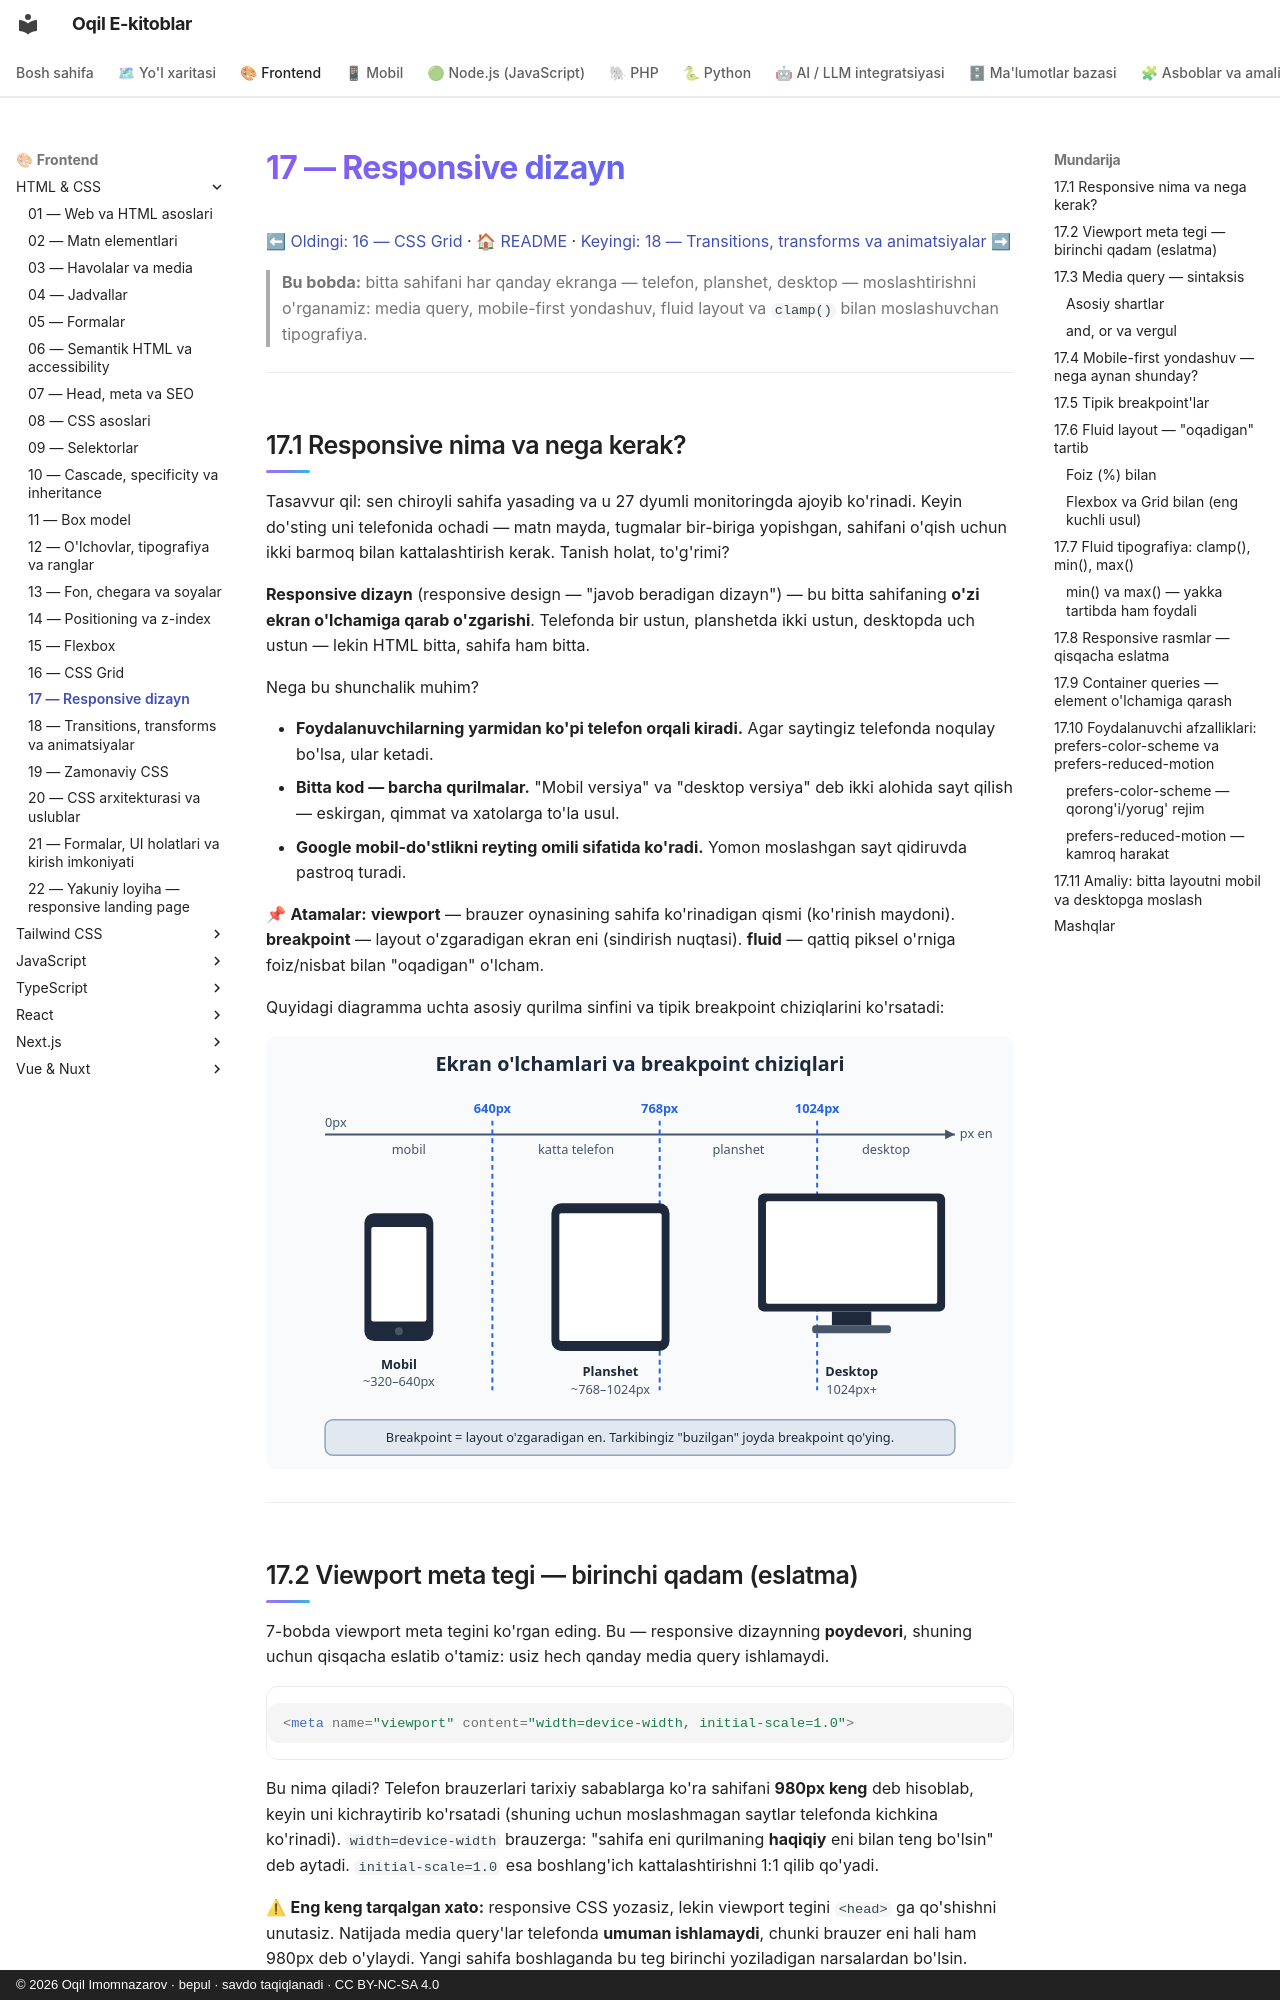

repository: iOqil/e-book · page: html-css/17-responsive/index.html · generator: mkdocs · copyright: © 2026 Oqil Imomnazarov · bepul · savdo taqiqlanadi · CC BY-NC-SA 4.0

# 17 — Responsive dizayn

[⬅ Oldingi: 16 — CSS Grid](./16-grid.md) · [🏠 README](./README.md) · [Keyingi: 18 — Transitions, transforms va animatsiyalar ➡](./18-transitions-transforms-animations.md)

> **Bu bobda:** bitta sahifani har qanday ekranga — telefon, planshet, desktop — moslashtirishni o'rganamiz: media query, mobile-first yondashuv, fluid layout va `clamp()` bilan moslashuvchan tipografiya.

---

## 17.1 Responsive nima va nega kerak?

Tasavvur qil: sen chiroyli sahifa yasading va u 27 dyumli monitoringda ajoyib ko'rinadi. Keyin do'sting uni telefonida ochadi — matn mayda, tugmalar bir-biriga yopishgan, sahifani o'qish uchun ikki barmoq bilan kattalashtirish kerak. Tanish holat, to'g'rimi?

**Responsive dizayn** (responsive design — "javob beradigan dizayn") — bu bitta sahifaning **o'zi ekran o'lchamiga qarab o'zgarishi**. Telefonda bir ustun, planshetda ikki ustun, desktopda uch ustun — lekin HTML bitta, sahifa ham bitta.

Nega bu shunchalik muhim?

- **Foydalanuvchilarning yarmidan ko'pi telefon orqali kiradi.** Agar saytingiz telefonda noqulay bo'lsa, ular ketadi.
- **Bitta kod — barcha qurilmalar.** "Mobil versiya" va "desktop versiya" deb ikki alohida sayt qilish — eskirgan, qimmat va xatolarga to'la usul.
- **Google mobil-do'stlikni reyting omili sifatida ko'radi.** Yomon moslashgan sayt qidiruvda pastroq turadi.

📌 **Atamalar:** **viewport** — brauzer oynasining sahifa ko'rinadigan qismi (ko'rinish maydoni). **breakpoint** — layout o'zgaradigan ekran eni (sindirish nuqtasi). **fluid** — qattiq piksel o'rniga foiz/nisbat bilan "oqadigan" o'lcham.

Quyidagi diagramma uchta asosiy qurilma sinfini va tipik breakpoint chiziqlarini ko'rsatadi:

![Mobil, planshet va desktop ekran o'lchamlari hamda tipik breakpoint chiziqlari](rasmlar/17-breakpointlar.svg)

---
